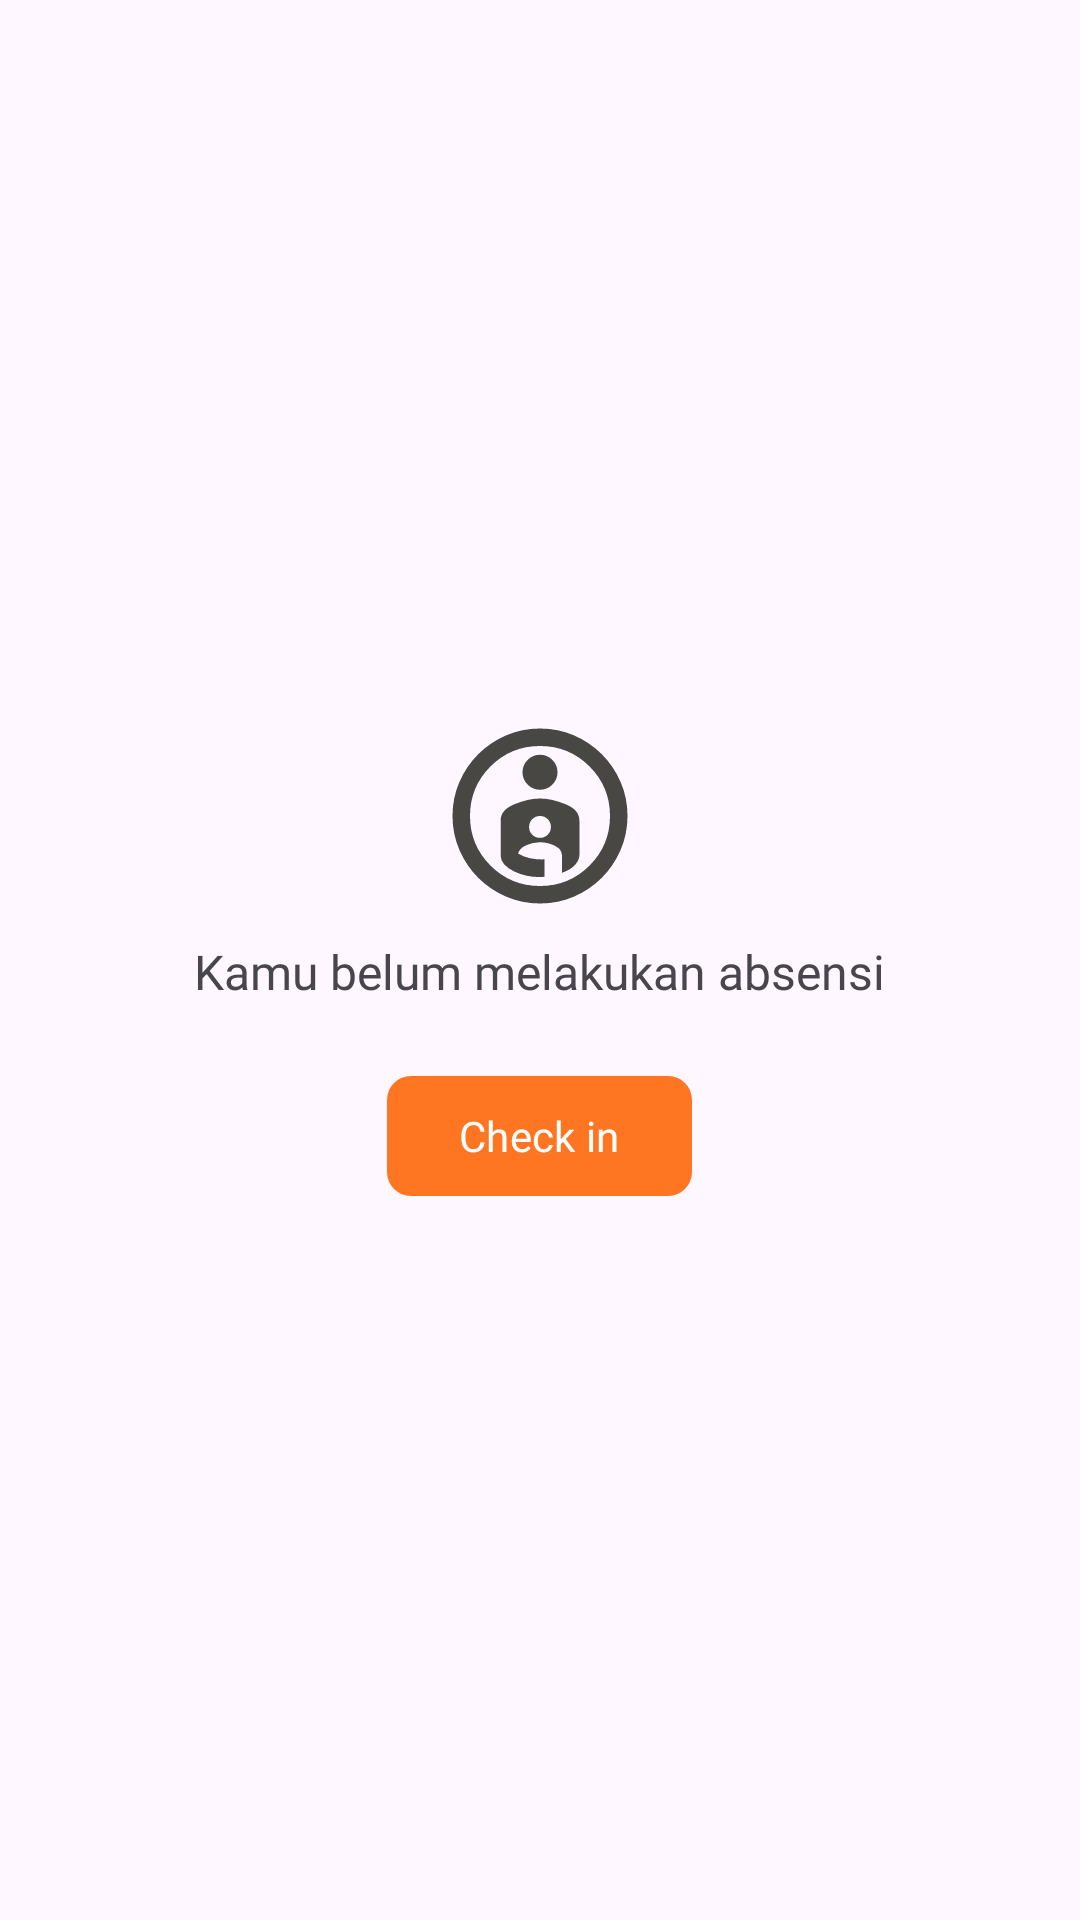

Layout XML and referenced resources for this Android screen:
<!-- AndroidManifest.xml: application theme Theme.Tokona -->
<!-- res/layout/attendances_item.xml -->
<?xml version="1.0" encoding="utf-8"?>
<LinearLayout xmlns:android="http://schemas.android.com/apk/res/android"
    xmlns:tools="http://schemas.android.com/tools"
    android:layout_width="match_parent"
    android:layout_height="match_parent"
    xmlns:app="http://schemas.android.com/apk/res-auto"
    android:layout_gravity="center"
    android:gravity="center"
    android:orientation="vertical">

    <ImageView
        android:layout_width="70dp"
        android:layout_height="70dp"
        android:layout_marginBottom="6dp"
        android:src="@drawable/ic_bloc"
        android:tint="@color/black"
        tools:ignore="ContentDescription,UseAppTint" />

    <TextView
        android:id="@+id/txtTitle"
        android:layout_width="wrap_content"
        android:layout_height="wrap_content"
        android:layout_marginBottom="4dp"
        android:fontFamily="@font/montserrat_medium"
        android:text="@string/kamu_belum_melakukan_absensi"
        android:textSize="16sp" />

    <com.google.android.material.button.MaterialButton
        android:id="@+id/btnCheckin"
        android:layout_width="wrap_content"
        android:layout_height="wrap_content"
        android:layout_marginTop="16dp"
        android:fontFamily="@font/montserrat_bold"
        android:text="@string/check_in"
        app:backgroundTint="@color/orange"
        app:cornerRadius="8dp" />


</LinearLayout>
<!-- resources referenced by this layout -->
<resources>
  <color name="black">#484744</color>
  <color name="orange">#FF7622</color>
  <!-- drawable ic_bloc (drawable) -->
  <vector xmlns:android="http://schemas.android.com/apk/res/android" android:height="24dp" android:tint="#484744" android:viewportHeight="960" android:viewportWidth="960" android:width="24dp">
        
      <path android:fillColor="@android:color/white" android:pathData="M480,80Q563,80 635.5,111.5Q708,143 762.5,197.5Q817,252 848.5,324.5Q880,397 880,480Q880,562 848.5,635Q817,708 762.5,762.5Q708,817 635.5,848.5Q563,880 480,880Q398,880 325,848.5Q252,817 197.5,762.5Q143,708 111.5,635Q80,562 80,480Q80,397 111.5,324.5Q143,252 197.5,197.5Q252,143 325,111.5Q398,80 480,80ZM480,800Q613,800 706.5,706.5Q800,613 800,480Q800,347 706.5,253.5Q613,160 480,160Q347,160 253.5,253.5Q160,347 160,480Q160,613 253.5,706.5Q347,800 480,800ZM400,280Q400,313 423.5,336.5Q447,360 480,360Q513,360 536.5,336.5Q560,313 560,280Q560,247 536.5,223.5Q513,200 480,200Q447,200 423.5,223.5Q400,247 400,280ZM480,400Q427,400 363.5,426Q300,452 300,500L300,660Q300,704 363,734Q426,764 500,758L500,678Q465,680 434,673Q403,666 380,652Q385,629 415,614.5Q445,600 480,600Q515,600 547.5,616Q580,632 580,658L580,740Q624,724 642,701.5Q660,679 660,660L660,500Q660,452 596.5,426Q533,400 480,400ZM480,580Q459,580 444.5,565.5Q430,551 430,530Q430,509 444.5,494.5Q459,480 480,480Q501,480 515.5,494.5Q530,509 530,530Q530,551 515.5,565.5Q501,580 480,580ZM480,480Q480,480 480,480Q480,480 480,480Q480,480 480,480Q480,480 480,480Q480,480 480,480Q480,480 480,480Q480,480 480,480Q480,480 480,480Z"/>
      
  </vector>
  <string name="check_in">Check in</string>
  <string name="kamu_belum_melakukan_absensi">Kamu belum melakukan absensi</string>
  <style name="Theme.Tokona" parent="Base.Theme.Tokona" />
  <style name="Base.Theme.Tokona" parent="Theme.Material3.DayNight.NoActionBar">
          
          
      </style>
</resources>
